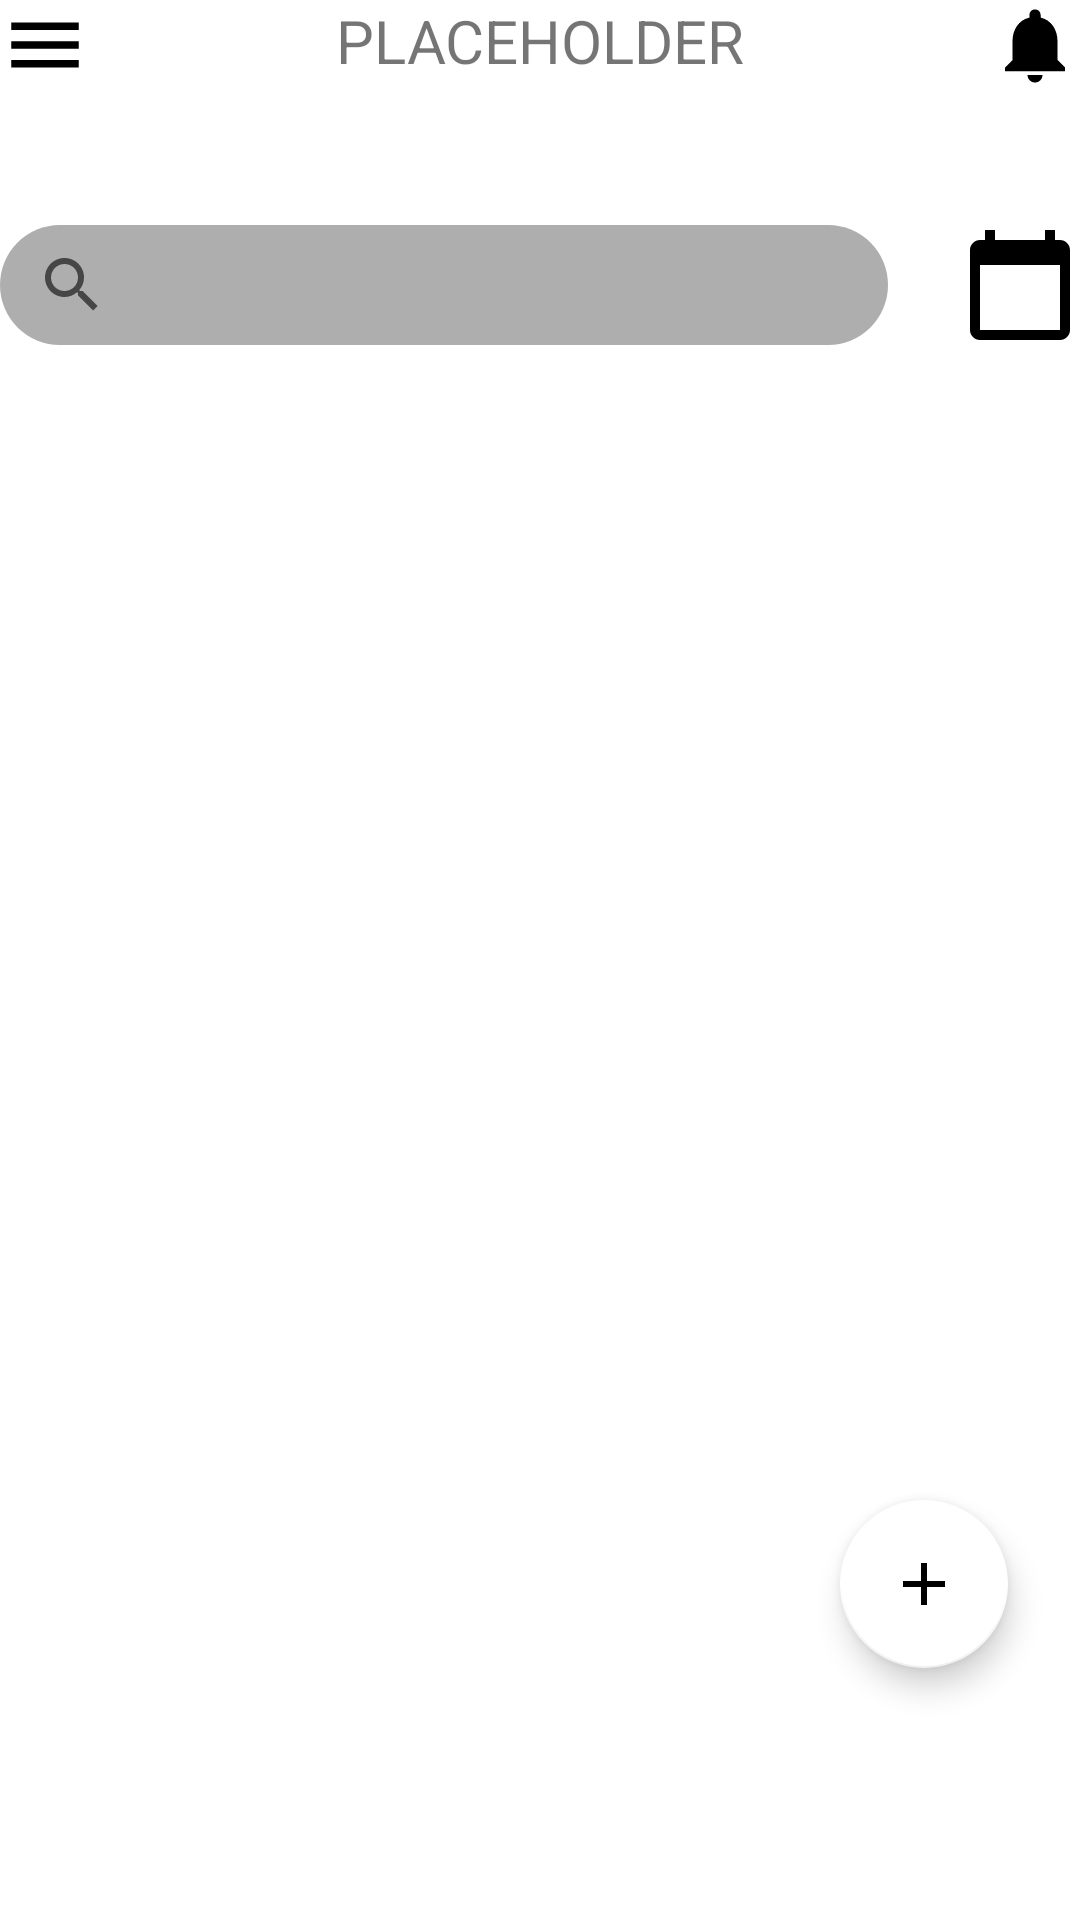

Write the Android layout XML for this screen, with the resource values it uses.
<!-- AndroidManifest.xml: application theme Theme.SportsSocial -->
<!-- res/layout/upcoming_events.xml -->
<?xml version="1.0" encoding="UTF-8"?>
<androidx.constraintlayout.widget.ConstraintLayout
    xmlns:android="http://schemas.android.com/apk/res/android"
    xmlns:app="http://schemas.android.com/apk/res-auto"
    xmlns:tools="http://schemas.android.com/tools"
    android:layout_width="match_parent"
    android:layout_height="match_parent"
    android:layout_margin="24dp"
    android:paddingBottom="60dp">

    <ImageView
        android:id="@+id/upcomingHamburgerMenu"
        android:layout_width="30dp"
        android:layout_height="30dp"
        app:layout_constraintTop_toTopOf="parent"
        app:layout_constraintLeft_toLeftOf="parent"
        android:src="@drawable/ic_baseline_menu_24" />

    <ImageView
        android:id="@+id/upcomingNotifications"
        android:layout_width="30dp"
        android:layout_height="30dp"
        app:layout_constraintTop_toTopOf="parent"
        app:layout_constraintRight_toRightOf="parent"
        android:src="@drawable/ic_baseline_notifications_24" />

    <TextView
        android:id="@+id/upcomingLabel"
        android:layout_width="wrap_content"
        android:layout_height="wrap_content"
        android:paddingBottom="24dp"
        android:text="@string/placeholder"
        android:textSize="20dp"
        android:textAlignment="center"
        android:gravity="center"
        app:layout_constraintTop_toTopOf="parent"
        app:layout_constraintLeft_toLeftOf="@id/upcomingHamburgerMenu"
        app:layout_constraintRight_toRightOf="@id/upcomingNotifications" />

    <androidx.appcompat.widget.SearchView
        android:id="@+id/upcomingSearch"
        android:layout_width="0dp"
        android:layout_height="40dp"
        android:layout_marginTop="24dp"
        android:layout_marginRight="24dp"
        android:background="@drawable/borderless_grey_bubble"
        app:layout_constraintTop_toBottomOf="@id/upcomingLabel"
        app:layout_constraintRight_toLeftOf="@id/upcomingCalenderIcon"
        app:layout_constraintLeft_toLeftOf="parent" />

    <ImageView
        android:id="@+id/upcomingCalenderIcon"
        android:layout_width="40dp"
        android:layout_height="40dp"
        android:layout_marginTop="24dp"
        android:src="@drawable/ic_baseline_calendar_today_24"
        app:layout_constraintRight_toRightOf="parent"
        app:layout_constraintTop_toBottomOf="@id/upcomingLabel"/>

    <androidx.recyclerview.widget.RecyclerView
        android:id="@+id/upcomingRecyclerView"
        android:layout_width="match_parent"
        android:layout_height="0dp"
        android:layout_marginTop="24dp"
        app:layout_constraintLeft_toLeftOf="parent"
        app:layout_constraintRight_toRightOf="parent"
        app:layout_constraintTop_toBottomOf="@id/upcomingSearch"
        app:layout_constraintBottom_toBottomOf="parent"/>

    <com.google.android.material.floatingactionbutton.FloatingActionButton
        android:layout_width="wrap_content"
        android:layout_height="wrap_content"
        android:src="@drawable/ic_baseline_add_24"
        android:layout_margin="24dp"
        app:backgroundTint="@color/white"
        app:layout_constraintRight_toRightOf="parent"
        app:layout_constraintBottom_toBottomOf="parent" />

</androidx.constraintlayout.widget.ConstraintLayout>
<!-- resources referenced by this layout -->
<resources>
  <color name="white">#FFFFFFFF</color>
  <!-- drawable borderless_grey_bubble (drawable) -->
  <shape xmlns:android="http://schemas.android.com/apk/res/android"
      android:shape="rectangle">
      <solid android:color="@color/dark_grey" />
      <corners android:radius="32dp" />
  </shape>
  <!-- drawable ic_baseline_add_24 (drawable) -->
  <vector android:autoMirrored="true" android:height="512dp"
      android:tint="#000000" android:viewportHeight="24"
      android:viewportWidth="24" android:width="512dp" xmlns:android="http://schemas.android.com/apk/res/android">
      <path android:fillColor="@android:color/white" android:pathData="M19,13h-6v6h-2v-6H5v-2h6V5h2v6h6v2z"/>
  </vector>
  <!-- drawable ic_baseline_calendar_today_24 (drawable) -->
  <vector android:autoMirrored="true" android:height="512dp"
      android:tint="#000000" android:viewportHeight="24"
      android:viewportWidth="24" android:width="512dp" xmlns:android="http://schemas.android.com/apk/res/android">
      <path android:fillColor="@android:color/white" android:pathData="M20,3h-1L19,1h-2v2L7,3L7,1L5,1v2L4,3c-1.1,0 -2,0.9 -2,2v16c0,1.1 0.9,2 2,2h16c1.1,0 2,-0.9 2,-2L22,5c0,-1.1 -0.9,-2 -2,-2zM20,21L4,21L4,8h16v13z"/>
  </vector>
  <!-- drawable ic_baseline_menu_24 (drawable) -->
  <vector android:autoMirrored="true" android:height="512dp"
      android:tint="#000000" android:viewportHeight="24"
      android:viewportWidth="24" android:width="512dp" xmlns:android="http://schemas.android.com/apk/res/android">
      <path android:fillColor="@android:color/white" android:pathData="M3,18h18v-2L3,16v2zM3,13h18v-2L3,11v2zM3,6v2h18L21,6L3,6z"/>
  </vector>
  <!-- drawable ic_baseline_notifications_24 (drawable) -->
  <vector android:autoMirrored="true" android:height="512dp"
      android:tint="#000000" android:viewportHeight="24"
      android:viewportWidth="24" android:width="512dp" xmlns:android="http://schemas.android.com/apk/res/android">
      <path android:fillColor="@android:color/white" android:pathData="M12,22c1.1,0 2,-0.9 2,-2h-4c0,1.1 0.89,2 2,2zM18,16v-5c0,-3.07 -1.64,-5.64 -4.5,-6.32L13.5,4c0,-0.83 -0.67,-1.5 -1.5,-1.5s-1.5,0.67 -1.5,1.5v0.68C7.63,5.36 6,7.92 6,11v5l-2,2v1h16v-1l-2,-2z"/>
  </vector>
  <string name="placeholder">PLACEHOLDER</string>
  <style name="Theme.SportsSocial" parent="Theme.MaterialComponents.DayNight.NoActionBar">
  
          
          <item name="colorPrimary">@color/purple_500</item>
          <item name="colorPrimaryVariant">@color/purple_700</item>
          <item name="colorOnPrimary">@color/white</item>
          
          <item name="colorSecondary">@color/teal_200</item>
          <item name="colorSecondaryVariant">@color/teal_700</item>
          <item name="colorOnSecondary">@color/black</item>
          
          <item name="android:statusBarColor" tools:targetApi="l">?attr/colorPrimaryVariant</item>
          
      </style>
  <color name="dark_grey">#FFaeaeae</color>
  <color name="purple_500">#FF6200EE</color>
  <color name="purple_700">#FF3700B3</color>
  <color name="teal_200">#FF03DAC5</color>
  <color name="teal_700">#FF018786</color>
  <color name="black">#FF000000</color>
</resources>
